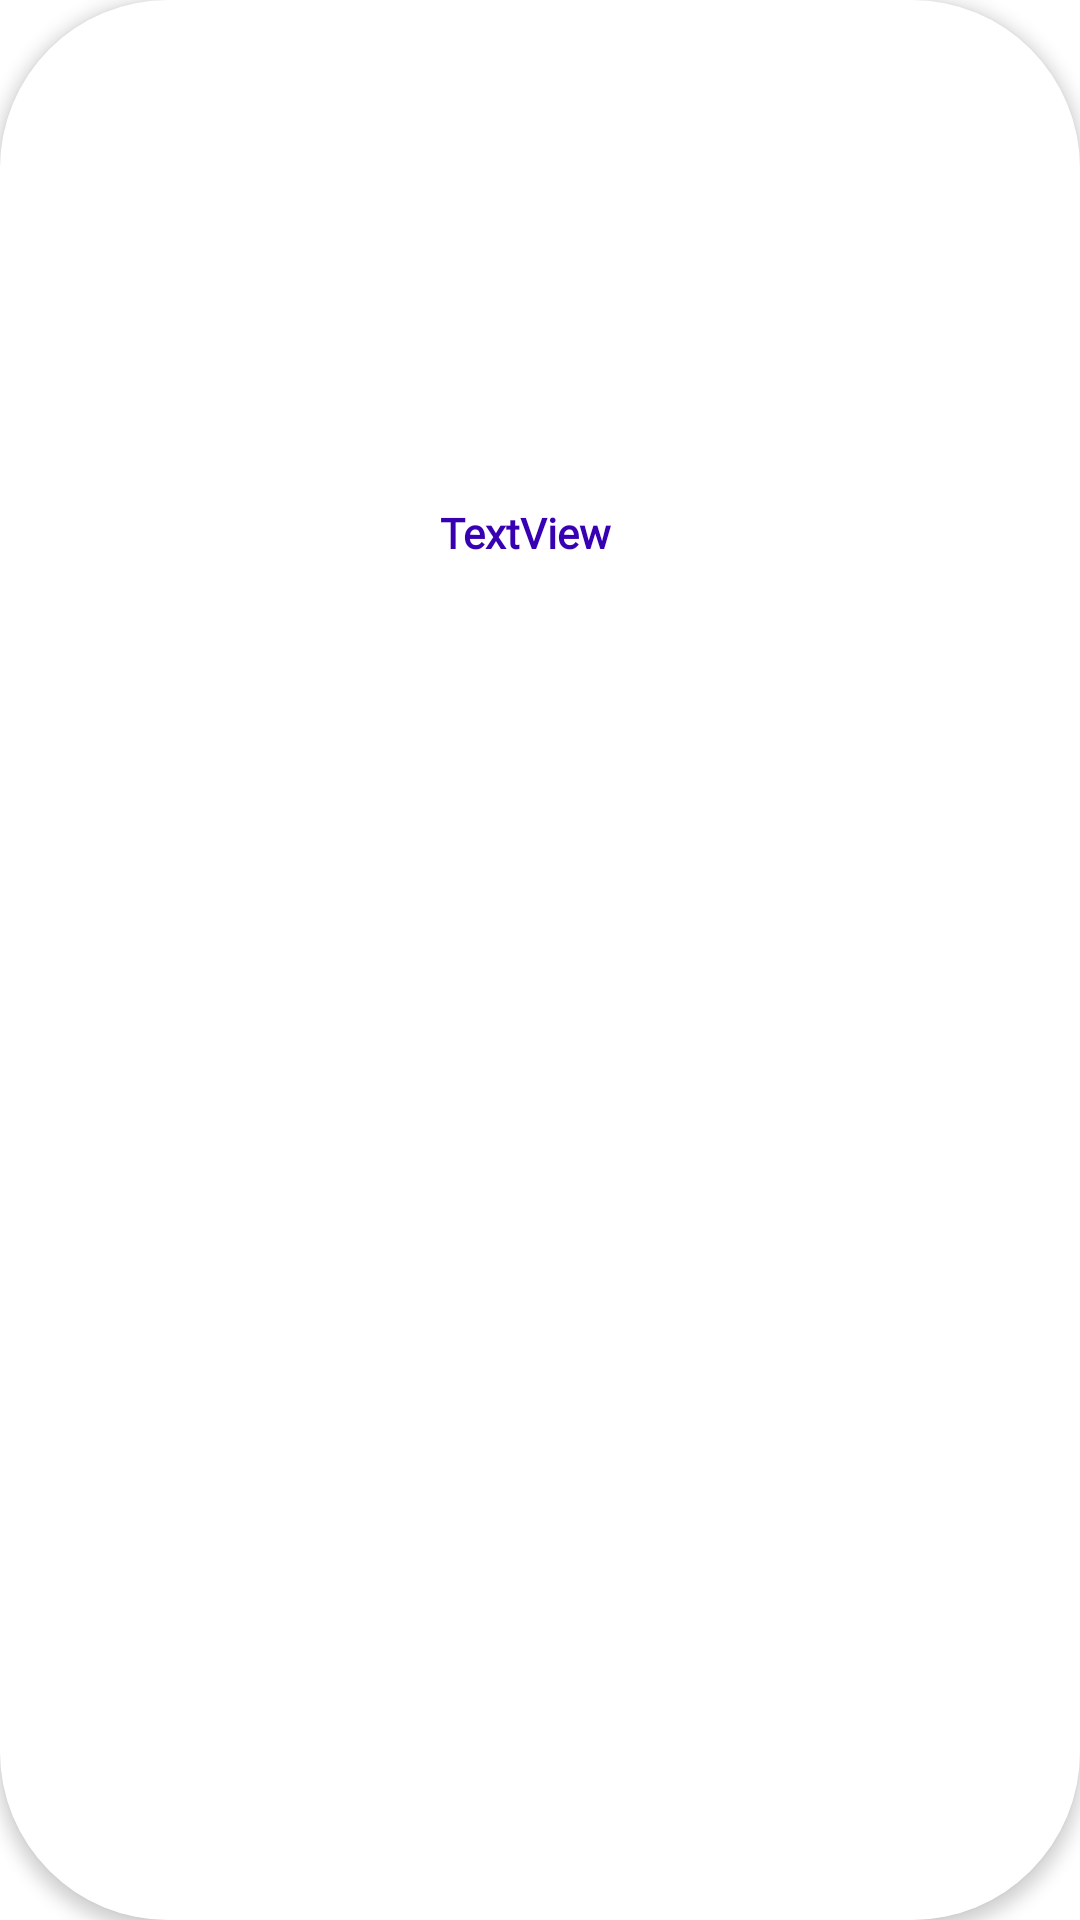

The Android layout XML behind this screen, and the referenced resources:
<!-- AndroidManifest.xml: application theme Theme.PROIECT -->
<!-- res/layout/cat_viewholder_layout.xml -->
<?xml version="1.0" encoding="utf-8"?>
<androidx.constraintlayout.widget.ConstraintLayout xmlns:android="http://schemas.android.com/apk/res/android"
    xmlns:app="http://schemas.android.com/apk/res-auto"
    xmlns:tools="http://schemas.android.com/tools"
    android:id="@+id/mainLayout"
    android:layout_width="75dp"
    android:layout_height="110dp"
    android:layout_margin="8dp"
    android:background="@drawable/category_bg"
    android:elevation="3dp">

    <ImageView
        android:id="@+id/categoryPhoto"
        android:layout_width="35dp"
        android:layout_height="35dp"
        app:layout_constraintBottom_toBottomOf="parent"
        app:layout_constraintEnd_toEndOf="parent"
        app:layout_constraintStart_toStartOf="parent"
        app:layout_constraintTop_toTopOf="parent"
        app:layout_constraintVertical_bias="0.213"
        app:srcCompat="@drawable/hamburger" />

    <TextView
        android:id="@+id/categoryName"
        android:layout_width="67dp"
        android:layout_height="27dp"
        android:layout_marginTop="4dp"
        android:fontFamily="@font/bevan"
        android:text="TextView"
        android:textColor="@color/purple_700"
        android:textSize="14sp"
        android:textStyle="bold"
        app:layout_constraintEnd_toEndOf="@+id/categoryPhoto"
        app:layout_constraintStart_toStartOf="@+id/categoryPhoto"
        app:layout_constraintTop_toBottomOf="@+id/categoryPhoto" />
</androidx.constraintlayout.widget.ConstraintLayout>
<!-- resources referenced by this layout -->
<resources>
  <!-- drawable category_bg (drawable) -->
  <?xml version="1.0" encoding="utf-8"?>
  <selector xmlns:android="http://schemas.android.com/apk/res/android">
      <item>
          <shape android:shape="rectangle">
              <corners android:radius="56dp"/>
              <solid android:color="#ffffff"/>
          </shape>
      </item>
  
  </selector>
  <style name="Theme.PROIECT" parent="Theme.MaterialComponents.DayNight.NoActionBar">
          
          <item name="colorPrimary">@color/purple_500</item>
          <item name="colorPrimaryVariant">#ffffff    </item>
          <item name="colorOnPrimary">@color/white</item>
          
          <item name="colorSecondary">@color/teal_200</item>
          <item name="colorSecondaryVariant">@color/teal_700</item>
          <item name="colorOnSecondary">@color/black</item>
          
          <item name="android:statusBarColor">?attr/colorPrimaryVariant</item>
          
      </style>
  <!-- not gathered from this repository: default colours our renderer supplied (Android Studio template values) -->
  <color name="purple_500">#FF6200EE</color>
  <color name="purple_700">#FF3700B3</color>
  <color name="teal_200">#FF03DAC5</color>
  <color name="teal_700">#FF018786</color>
  <color name="black">#FF000000</color>
  <color name="white">#FFFFFFFF</color>
</resources>
